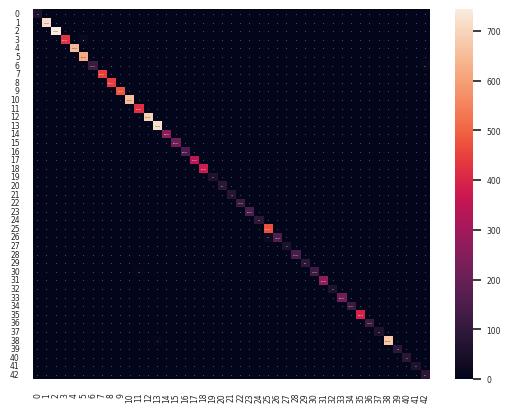

Recreate this plot in Python.
import pandas as pd
import seaborn as sn
import matplotlib.pyplot as plt

m = [[60,0,0,0,0,0,0,0,0,0,0,0,0,0,0,0,0,0,0,0,0,0,0,0,0,0,0,0,0,0,0,0,0,0,0,0,0,0,0,0,0,0,0],
[0,716,0,0,0,0,1,0,0,0,0,0,0,1,0,0,0,0,0,0,0,0,0,0,0,2,0,0,0,0,0,0,0,0,0,0,0,0,0,0,0,0,0],
[0,4,743,1,0,2,0,0,0,0,0,0,0,0,0,0,0,0,0,0,0,0,0,0,0,0,0,0,0,0,0,0,0,0,0,0,0,0,0,0,0,0,0],
[0,0,1,428,0,21,0,0,0,0,0,0,0,0,0,0,0,0,0,0,0,0,0,0,0,0,0,0,0,0,0,0,0,0,0,0,0,0,0,0,0,0,0],
[0,3,1,0,646,0,0,1,2,0,0,0,4,0,0,1,0,0,0,0,0,0,0,0,0,1,0,0,0,0,0,0,0,0,0,0,0,0,0,0,1,0,0],
[0,0,3,2,3,619,0,0,2,0,0,0,0,1,0,0,0,0,0,0,0,0,0,0,0,0,0,0,0,0,0,0,0,0,0,0,0,0,0,0,0,0,0],
[0,0,0,0,0,3,117,0,8,0,0,0,0,6,0,0,0,0,0,0,0,0,0,0,0,0,0,0,0,0,0,0,4,0,0,0,0,0,0,0,0,0,12],
[0,0,0,0,1,0,0,442,6,1,0,0,0,0,0,0,0,0,0,0,0,0,0,0,0,0,0,0,0,0,0,0,0,0,0,0,0,0,0,0,0,0,0],
[0,1,0,2,0,4,0,3,439,0,0,0,0,0,0,0,1,0,0,0,0,0,0,0,0,0,0,0,0,0,0,0,0,0,0,0,0,0,0,0,0,0,0],
[0,0,0,0,0,0,0,0,0,480,0,0,0,0,0,0,0,0,0,0,0,0,0,0,0,0,0,0,0,0,0,0,0,0,0,0,0,0,0,0,0,0,0],
[1,1,0,0,0,0,0,0,1,1,652,0,0,0,0,0,0,0,0,0,0,0,0,0,0,0,0,0,0,0,0,4,0,0,0,0,0,0,0,0,0,0,0],
[0,1,0,0,0,0,0,0,0,0,0,417,1,0,0,0,0,0,0,0,0,0,0,0,0,0,0,0,0,0,1,0,0,0,0,0,0,0,0,0,0,0,0],
[0,0,0,0,0,0,0,0,0,0,0,0,685,1,0,3,0,0,0,0,0,0,0,0,0,0,0,0,0,0,0,0,0,0,0,0,0,0,0,0,1,0,0],
[0,0,0,0,0,0,0,0,0,0,0,0,0,718,0,0,1,0,0,0,0,0,0,0,0,0,0,0,0,0,0,0,1,0,0,0,0,0,0,0,0,0,0],
[0,0,0,0,0,1,0,0,0,0,0,1,1,7,259,0,0,0,0,0,0,0,0,0,0,0,0,0,0,1,0,0,0,0,0,0,0,0,0,0,0,0,0],
[0,0,0,0,0,0,0,0,0,0,0,0,0,0,0,210,0,0,0,0,0,0,0,0,0,0,0,0,0,0,0,0,0,0,0,0,0,0,0,0,0,0,0],
[0,0,0,0,0,0,0,0,0,1,0,0,0,0,0,0,149,0,0,0,0,0,0,0,0,0,0,0,0,0,0,0,0,0,0,0,0,0,0,0,0,0,0],
[0,0,0,0,0,0,0,0,0,0,0,0,0,9,0,0,0,346,0,0,0,0,4,0,0,0,1,0,0,0,0,0,0,0,0,0,0,0,0,0,0,0,0],
[0,3,0,0,1,0,0,0,0,0,0,1,0,0,0,0,0,0,372,2,1,0,0,0,2,2,3,0,0,0,0,2,0,0,0,0,0,0,0,0,0,1,0],
[0,0,0,0,0,0,0,0,0,0,0,0,0,0,0,0,0,0,0,60,0,0,0,0,0,0,0,0,0,0,0,0,0,0,0,0,0,0,0,0,0,0,0],
[0,0,0,0,0,0,0,0,0,1,0,0,0,0,0,0,0,0,0,0,89,0,0,0,0,0,0,0,0,0,0,0,0,0,0,0,0,0,0,0,0,0,0],
[0,3,0,0,0,0,0,0,0,0,0,5,0,0,0,0,0,0,3,1,0,76,0,0,0,0,0,0,0,0,0,0,0,0,0,1,1,0,0,0,0,0,0],
[0,0,0,0,0,0,0,0,0,0,0,0,0,0,0,0,0,0,0,0,0,0,117,0,0,0,3,0,0,0,0,0,0,0,0,0,0,0,0,0,0,0,0],
[0,0,0,0,0,0,0,0,0,0,0,0,0,0,0,0,0,0,0,0,1,1,0,147,1,0,0,0,0,0,0,0,0,0,0,0,0,0,0,0,0,0,0],
[0,0,0,0,0,0,0,0,0,0,0,0,0,0,0,0,0,0,0,0,0,0,0,0,89,0,0,0,0,0,0,1,0,0,0,0,0,0,0,0,0,0,0],
[0,0,1,0,0,4,0,0,0,0,0,1,0,0,0,0,0,0,0,0,0,0,0,0,0,470,1,0,0,0,0,0,1,0,0,0,1,0,0,0,1,0,0],
[0,0,0,0,0,0,0,0,0,0,0,0,0,0,0,0,0,0,0,0,0,0,0,0,0,25,155,0,0,0,0,0,0,0,0,0,0,0,0,0,0,0,0],
[0,0,0,0,0,0,0,0,0,0,0,0,0,0,0,0,0,0,2,0,0,0,0,0,0,0,1,57,0,0,0,0,0,0,0,0,0,0,0,0,0,0,0],
[0,0,1,0,0,0,0,0,0,0,0,0,0,0,0,0,0,0,0,0,0,0,0,0,0,0,0,0,145,4,0,0,0,0,0,0,0,0,0,0,0,0,0],
[0,0,0,0,0,0,0,0,0,0,0,0,0,0,0,0,0,0,0,0,0,0,0,2,0,0,0,0,0,88,0,0,0,0,0,0,0,0,0,0,0,0,0],
[0,1,0,0,0,1,0,0,0,0,0,10,0,1,0,0,0,0,0,2,6,1,0,1,1,0,0,0,0,1,122,0,0,0,1,0,0,0,0,1,0,0,1],
[0,0,0,0,0,0,0,0,0,0,0,0,0,0,0,0,0,0,1,0,1,0,0,0,0,0,0,0,0,0,0,268,0,0,0,0,0,0,0,0,0,0,0],
[0,0,0,0,0,0,0,0,0,0,0,0,0,0,0,0,0,0,0,0,0,0,0,0,0,0,0,0,0,0,0,0,60,0,0,0,0,0,0,0,0,0,0],
[0,0,0,0,0,0,0,0,0,0,0,0,0,1,0,0,0,0,0,0,0,0,0,0,0,0,0,0,0,0,0,0,0,209,0,0,0,0,0,0,0,0,0],
[0,0,0,0,0,0,0,0,0,0,0,0,0,0,0,0,0,0,0,0,0,0,0,0,0,0,0,0,0,0,0,0,0,0,119,0,0,0,1,0,0,0,0],
[0,0,0,0,0,0,0,0,0,0,0,0,0,0,0,0,0,0,0,0,0,0,0,0,0,0,0,0,0,0,0,0,0,0,0,390,0,0,0,0,0,0,0],
[0,0,0,0,0,0,0,0,0,0,0,0,0,0,0,0,0,0,0,0,0,0,0,0,0,0,0,0,0,0,0,0,0,0,0,0,120,0,0,0,0,0,0],
[0,0,0,0,0,0,0,0,0,0,0,0,0,0,0,0,0,0,0,0,0,0,0,0,0,0,0,0,0,0,0,0,0,0,0,0,0,59,0,1,0,0,0],
[0,0,0,0,0,0,0,0,0,0,0,0,0,9,0,0,0,0,0,0,0,0,0,0,0,0,0,0,0,0,0,0,0,0,0,8,0,1,671,1,0,0,0],
[0,0,0,0,0,0,0,0,0,0,0,0,0,0,0,0,0,0,0,0,0,0,0,0,0,0,0,0,0,0,0,0,0,1,0,0,0,0,1,88,0,0,0],
[0,0,0,0,0,0,0,0,0,0,0,0,0,0,0,0,0,1,0,0,0,0,0,0,0,0,0,0,0,0,0,0,0,0,1,4,0,1,0,1,82,0,0],
[0,0,0,0,0,0,0,0,0,0,0,0,0,0,0,0,0,0,0,0,0,0,0,0,0,0,0,0,0,0,0,0,0,0,0,0,0,0,0,0,0,60,0],
[0,0,0,0,0,0,2,0,0,0,1,0,0,0,0,0,0,0,0,0,0,0,0,0,0,0,0,0,0,0,0,0,0,0,0,0,0,0,0,0,0,0,87]]
#m = [[100,0,0,0],[10,70,20,0],[0,10,90,0],[0,50,0,50]]
df_cm = pd.DataFrame(m,range(43),range(43))
sn.set(font_scale=0.5)
cm = sn.heatmap(df_cm,annot=True,annot_kws={"size":1})
plt.savefig('cm.png')
